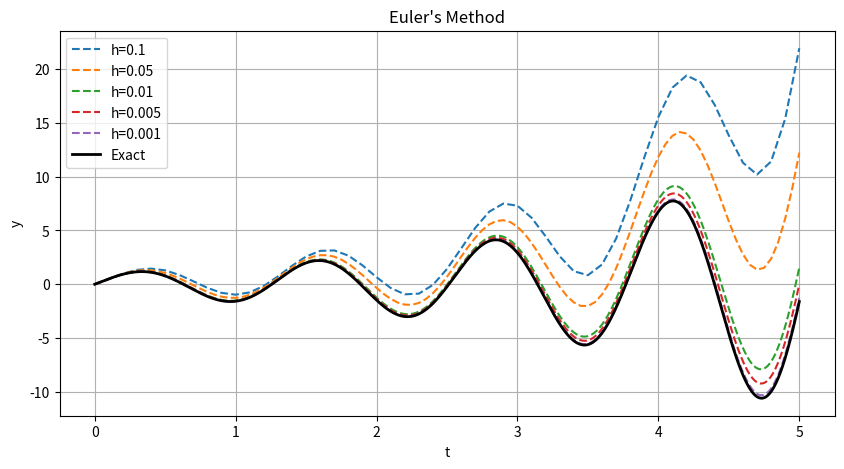

Generate this figure with matplotlib:
import numpy as np
import matplotlib.pyplot as plt

def f(t, y):
    return y - 0.5*np.exp(0.5*t)*np.sin(5*t) + 5*np.exp(0.5*t)*np.cos(5*t)

def exact(t):
    return np.exp(0.5*t)*np.sin(5*t)

def euler(h):
    t = np.arange(0, 5+h, h)
    y = np.zeros(len(t))
    for i in range(len(t)-1):
        y[i+1] = y[i] + h*f(t[i], y[i])
    return t, y

h_values = [0.1, 0.05, 0.01, 0.005, 0.001]

# Print table in requested format
print("\nEULER'S METHOD")
print("="*100)
print("h \t\t t=1\t\t t=2\t\t t=3\t\t t=4\t\t t=5")
print("="*100)

for h in h_values:
    t, y = euler(h)
    vals = [y[int(tp/h)] for tp in [1,2,3,4,5]]
    print(f"{h:.3f} \t\t {vals[0]:.6f}\t {vals[1]:.6f}\t {vals[2]:.6f}\t {vals[3]:.6f}\t {vals[4]:.6f}")

exact_vals = [exact(tp) for tp in [1,2,3,4,5]]
print("-"*100)
print(f"Exact \t\t {exact_vals[0]:.6f}\t {exact_vals[1]:.6f}\t {exact_vals[2]:.6f}\t {exact_vals[3]:.6f}\t {exact_vals[4]:.6f}")
print("="*100)

# Plot
plt.figure(figsize=(10,5))
for h in h_values:
    t, y = euler(h)
    plt.plot(t, y, '--', label=f'h={h}')
plt.plot(np.linspace(0,5,1000), exact(np.linspace(0,5,1000)), 'k-', linewidth=2, label='Exact')
plt.xlabel('t')
plt.ylabel('y')
plt.title("Euler's Method")
plt.grid(True)
plt.legend()
plt.show()
